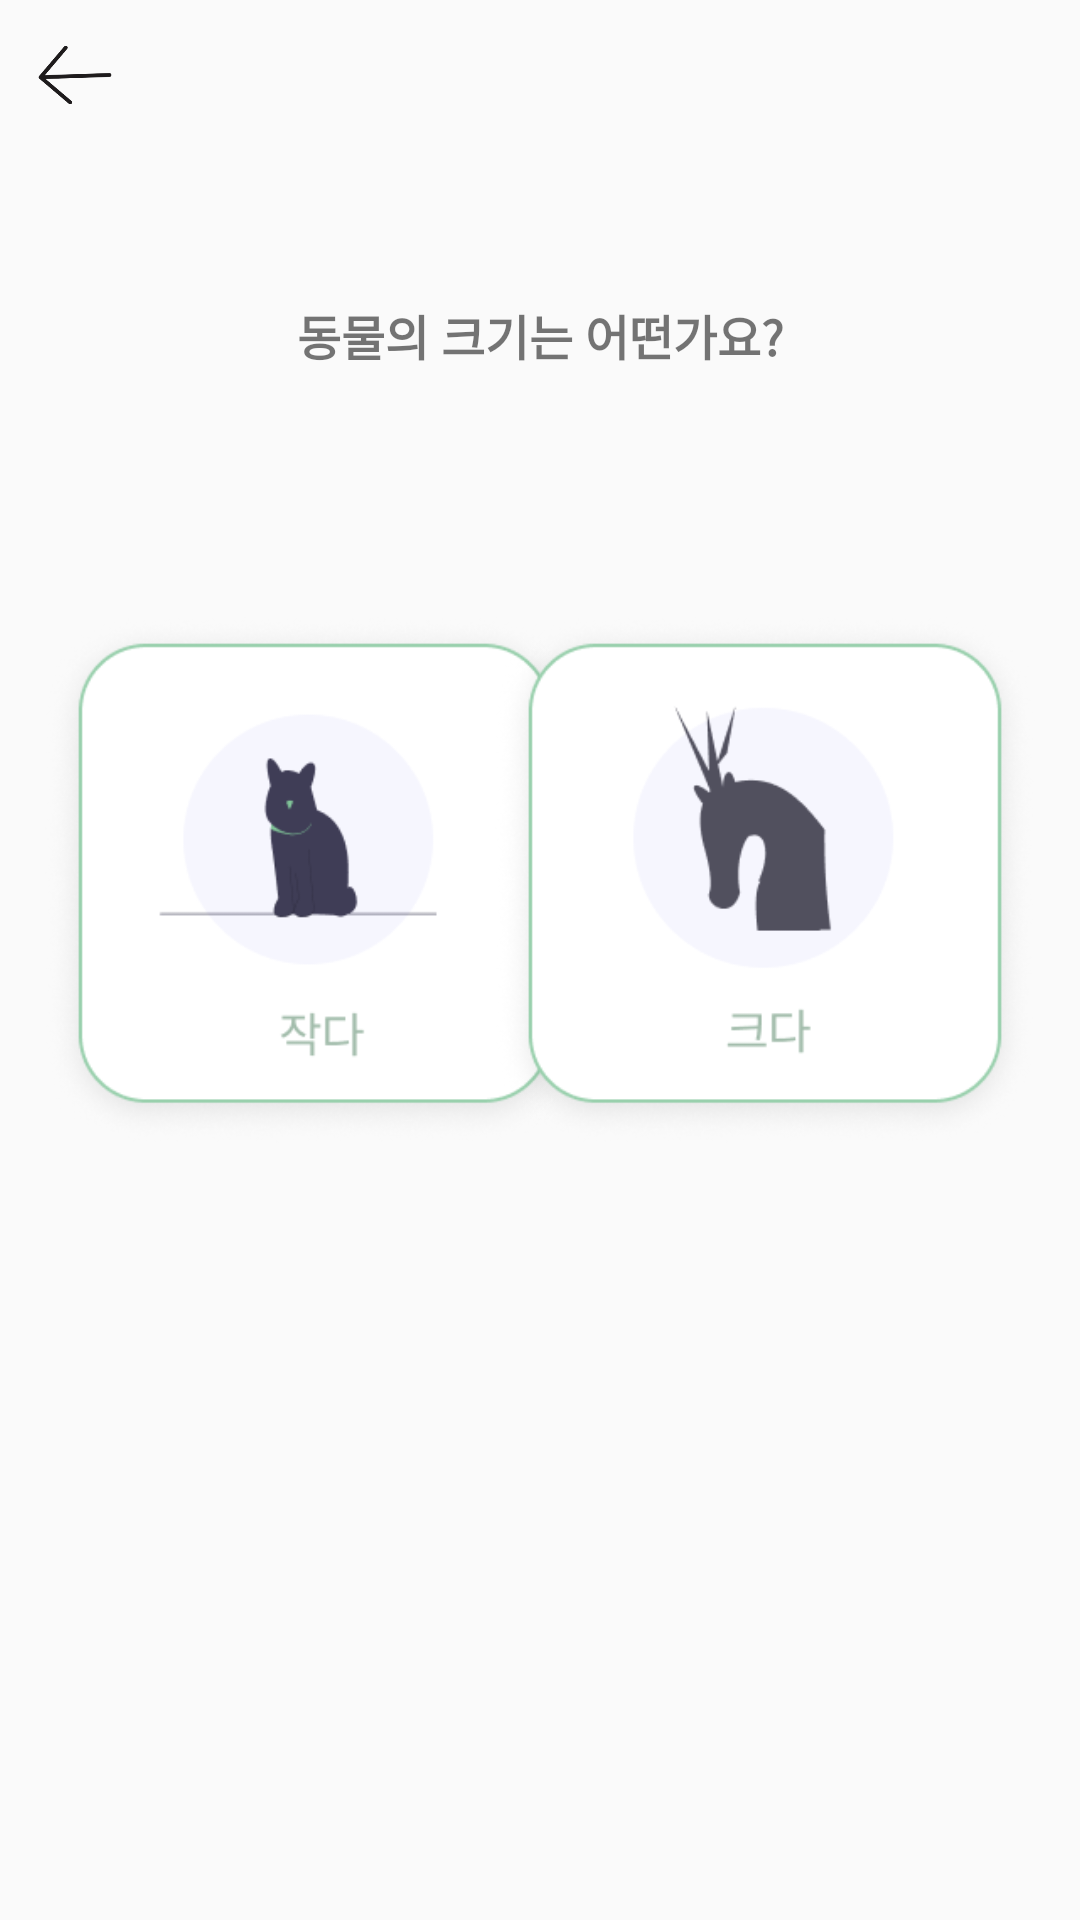

Layout XML and referenced resources for this Android screen:
<!-- AndroidManifest.xml: application theme Theme.RoadKill -->
<!-- res/layout/activity_nearmiss_animal_size.xml -->
<?xml version="1.0" encoding="utf-8"?>
<androidx.constraintlayout.widget.ConstraintLayout xmlns:android="http://schemas.android.com/apk/res/android"
    android:layout_width="match_parent"
    android:layout_height="match_parent"
    xmlns:app="http://schemas.android.com/apk/res-auto">

    <ImageView
        android:id="@+id/iv_back_arrow"
        android:layout_width="30dp"
        android:layout_height="30dp"
        android:src="@drawable/back_arrow"
        app:layout_constraintTop_toTopOf="parent"
        app:layout_constraintStart_toStartOf="parent"
        android:layout_margin="10dp"/>

    <TextView
        android:id="@+id/tv_text"
        android:layout_width="wrap_content"
        android:layout_height="wrap_content"
        android:text="동물의 크기는 어떤가요?"
        android:textSize="16sp"
        android:textStyle="bold"
        app:layout_constraintTop_toTopOf="parent"
        app:layout_constraintStart_toStartOf="parent"
        app:layout_constraintEnd_toEndOf="parent"
        android:layout_marginTop="100dp"
        android:layout_marginHorizontal="30dp" />

    <ImageView
        android:id="@+id/iv_small"
        android:layout_width="180dp"
        android:layout_height="180dp"
        android:src="@drawable/small"
        app:layout_constraintTop_toBottomOf="@+id/tv_text"
        app:layout_constraintStart_toStartOf="parent"
        android:layout_marginLeft="15dp"
        android:layout_marginTop="80dp"/>

    <ImageView
        android:id="@+id/iv_big"
        android:layout_width="180dp"
        android:layout_height="180dp"
        android:src="@drawable/big"
        app:layout_constraintTop_toBottomOf="@+id/tv_text"
        app:layout_constraintEnd_toEndOf="parent"
        android:layout_marginRight="15dp"
        android:layout_marginTop="80dp"/>

</androidx.constraintlayout.widget.ConstraintLayout>
<!-- resources referenced by this layout -->
<resources>
  <!-- drawable back_arrow: png bitmap (drawable, 5476 bytes) -->
  <!-- drawable big: png bitmap (drawable-v24, 27944 bytes) -->
  <!-- drawable small: png bitmap (drawable-v24, 27780 bytes) -->
  <style name="Theme.RoadKill" parent="Theme.AppCompat.Light">
          
          <item name="colorPrimary">@color/white</item>
          <item name="colorPrimaryVariant">@color/lightgrey</item>
          <item name="colorOnPrimary">@color/white</item>
          
          <item name="colorSecondary">@color/teal_200</item>
          <item name="colorSecondaryVariant">@color/teal_700</item>
          <item name="colorOnSecondary">@color/black</item>
          
          <item name="android:statusBarColor" tools:targetApi="l">?attr/colorPrimaryVariant</item>
          
      </style>
  <color name="white">#FFFFFFFF</color>
  <color name="lightgrey">#bababa</color>
  <color name="teal_200">#FF03DAC5</color>
  <color name="teal_700">#FF018786</color>
  <color name="black">#FF000000</color>
</resources>
